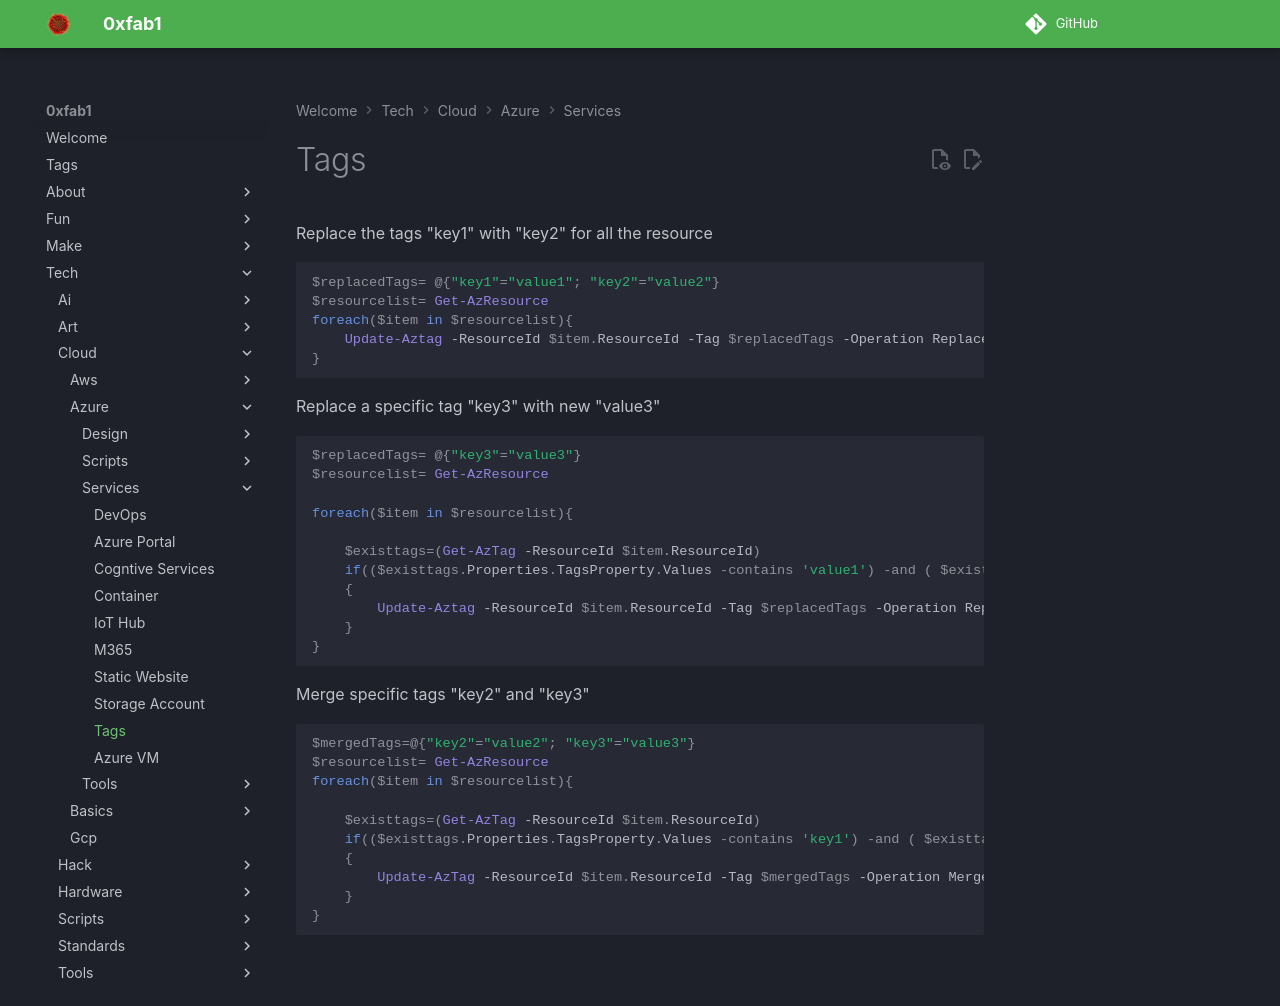

repository: FullByte/FullByte.github.io · page: tech/cloud/azure/services/tags.html · generator: mkdocs

---
date: 2023-12-22
modified: 2023-12-22
description: Replace the tags "key1" with "key2" for all the resource
---

# Tags

Replace the tags "key1" with "key2" for all the resource

```ps1
$replacedTags= @{"key1"="value1"; "key2"="value2"}
$resourcelist= Get-AzResource
foreach($item in $resourcelist){
    Update-Aztag -ResourceId $item.ResourceId -Tag $replacedTags -Operation Replace
}
```

Replace a specific tag "key3" with new "value3"

```ps1
$replacedTags= @{"key3"="value3"}
$resourcelist= Get-AzResource

foreach($item in $resourcelist){
    
    $existtags=(Get-AzTag -ResourceId $item.ResourceId)
    if(($existtags.Properties.TagsProperty.Values -contains 'value1') -and ( $existtags.Properties.TagsProperty.Keys -contains 'key1'))
    {
        Update-Aztag -ResourceId $item.ResourceId -Tag $replacedTags -Operation Replace
    }
}
```

Merge specific tags "key2" and "key3"

```ps1
$mergedTags=@{"key2"="value2"; "key3"="value3"}
$resourcelist= Get-AzResource
foreach($item in $resourcelist){
    
    $existtags=(Get-AzTag -ResourceId $item.ResourceId)
    if(($existtags.Properties.TagsProperty.Values -contains 'key1') -and ( $existtags.Properties.TagsProperty.Keys -contains 'value1'))
    {
        Update-AzTag -ResourceId $item.ResourceId -Tag $mergedTags -Operation Merge
    }
}
```
